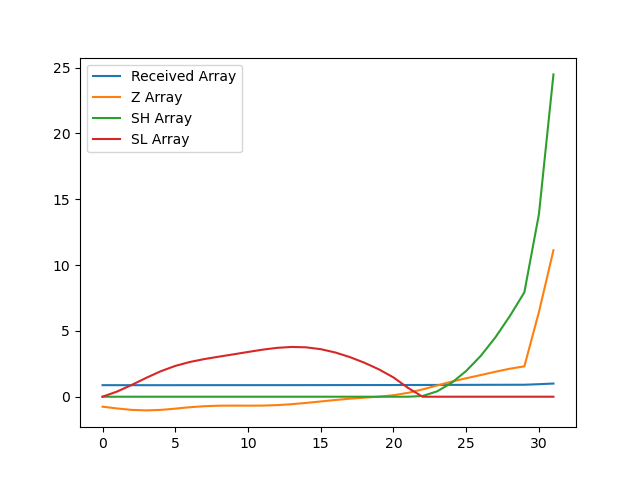

The data file committed next to this chart (first rows):
, index, year, val, Received Array, Z Array, SH Array, SL Array
0, 7106, 1990, 14226, 0.8782, -0.7568, 0.0, 0.0
1, 7109, 1991, 14203, 0.8768, -0.892, 0.0, 0.392
2, 7112, 1992, 14185, 0.8757, -1.001, 0.0, 0.8929
3, 7115, 1993, 14179, 0.8753, -1.039, 0.0, 1.432
4, 7118, 1994, 14185, 0.8757, -1.002, 0.0, 1.934
5, 7121, 1995, 14201, 0.8766, -0.9062, 0.0, 2.34
6, 7124, 1996, 14219, 0.8778, -0.7977, 0.0, 2.638
7, 7127, 1997, 14232, 0.8785, -0.7214, 0.0, 2.859
8, 7130, 1998, 14238, 0.8789, -0.6835, 0.0, 3.043
9, 7133, 1999, 14239, 0.879, -0.6758, 0.0, 3.219
10, 7136, 2000, 14238, 0.879, -0.6808, 0.0, 3.4
11, 7139, 2001, 14240, 0.879, -0.6738, 0.0, 3.573
12, 7142, 2002, 14245, 0.8794, -0.6389, 0.0, 3.712
13, 7145, 2003, 14257, 0.8801, -0.568, 0.0, 3.78
14, 7148, 2004, 14273, 0.8811, -0.4704, 0.0, 3.751
15, 7151, 2005, 14292, 0.8822, -0.3609, 0.0, 3.612
16, 7154, 2006, 14310, 0.8834, -0.2491, 0.0, 3.361
17, 7157, 2007, 14327, 0.8844, -0.1502, 0.0, 3.011
18, 7160, 2008, 14340, 0.8852, -0.07212, 0.0, 2.583
19, 7163, 2009, 14352, 0.886, 0.005318, 0.0, 2.078
20, 7166, 2010, 14370, 0.8871, 0.1118, 0.0, 1.466
21, 7169, 2011, 14400, 0.8889, 0.294, 0.0, 0.6718
22, 7172, 2012, 14444, 0.8916, 0.5542, 0.05419, 0.0
23, 7175, 2013, 14493, 0.8947, 0.8518, 0.406, 0.0
24, 7178, 2014, 14542, 0.8977, 1.146, 1.052, 0.0
25, 7181, 2015, 14584, 0.9003, 1.403, 1.956, 0.0
26, 7184, 2016, 14625, 0.9028, 1.644, 3.1, 0.0
27, 7187, 2017, 14666, 0.9054, 1.896, 4.496, 0.0
28, 7190, 2018, 14705, 0.9077, 2.126, 6.122, 0.0
29, 7193, 2019, 14735, 0.9096, 2.307, 7.929, 0.0
30, 7196, 2020, 15419, 0.9518, 6.427, 13.86, 0.0
31, 7199, 2021, 16199, 1.0, 11.13, 24.48, 0.0
